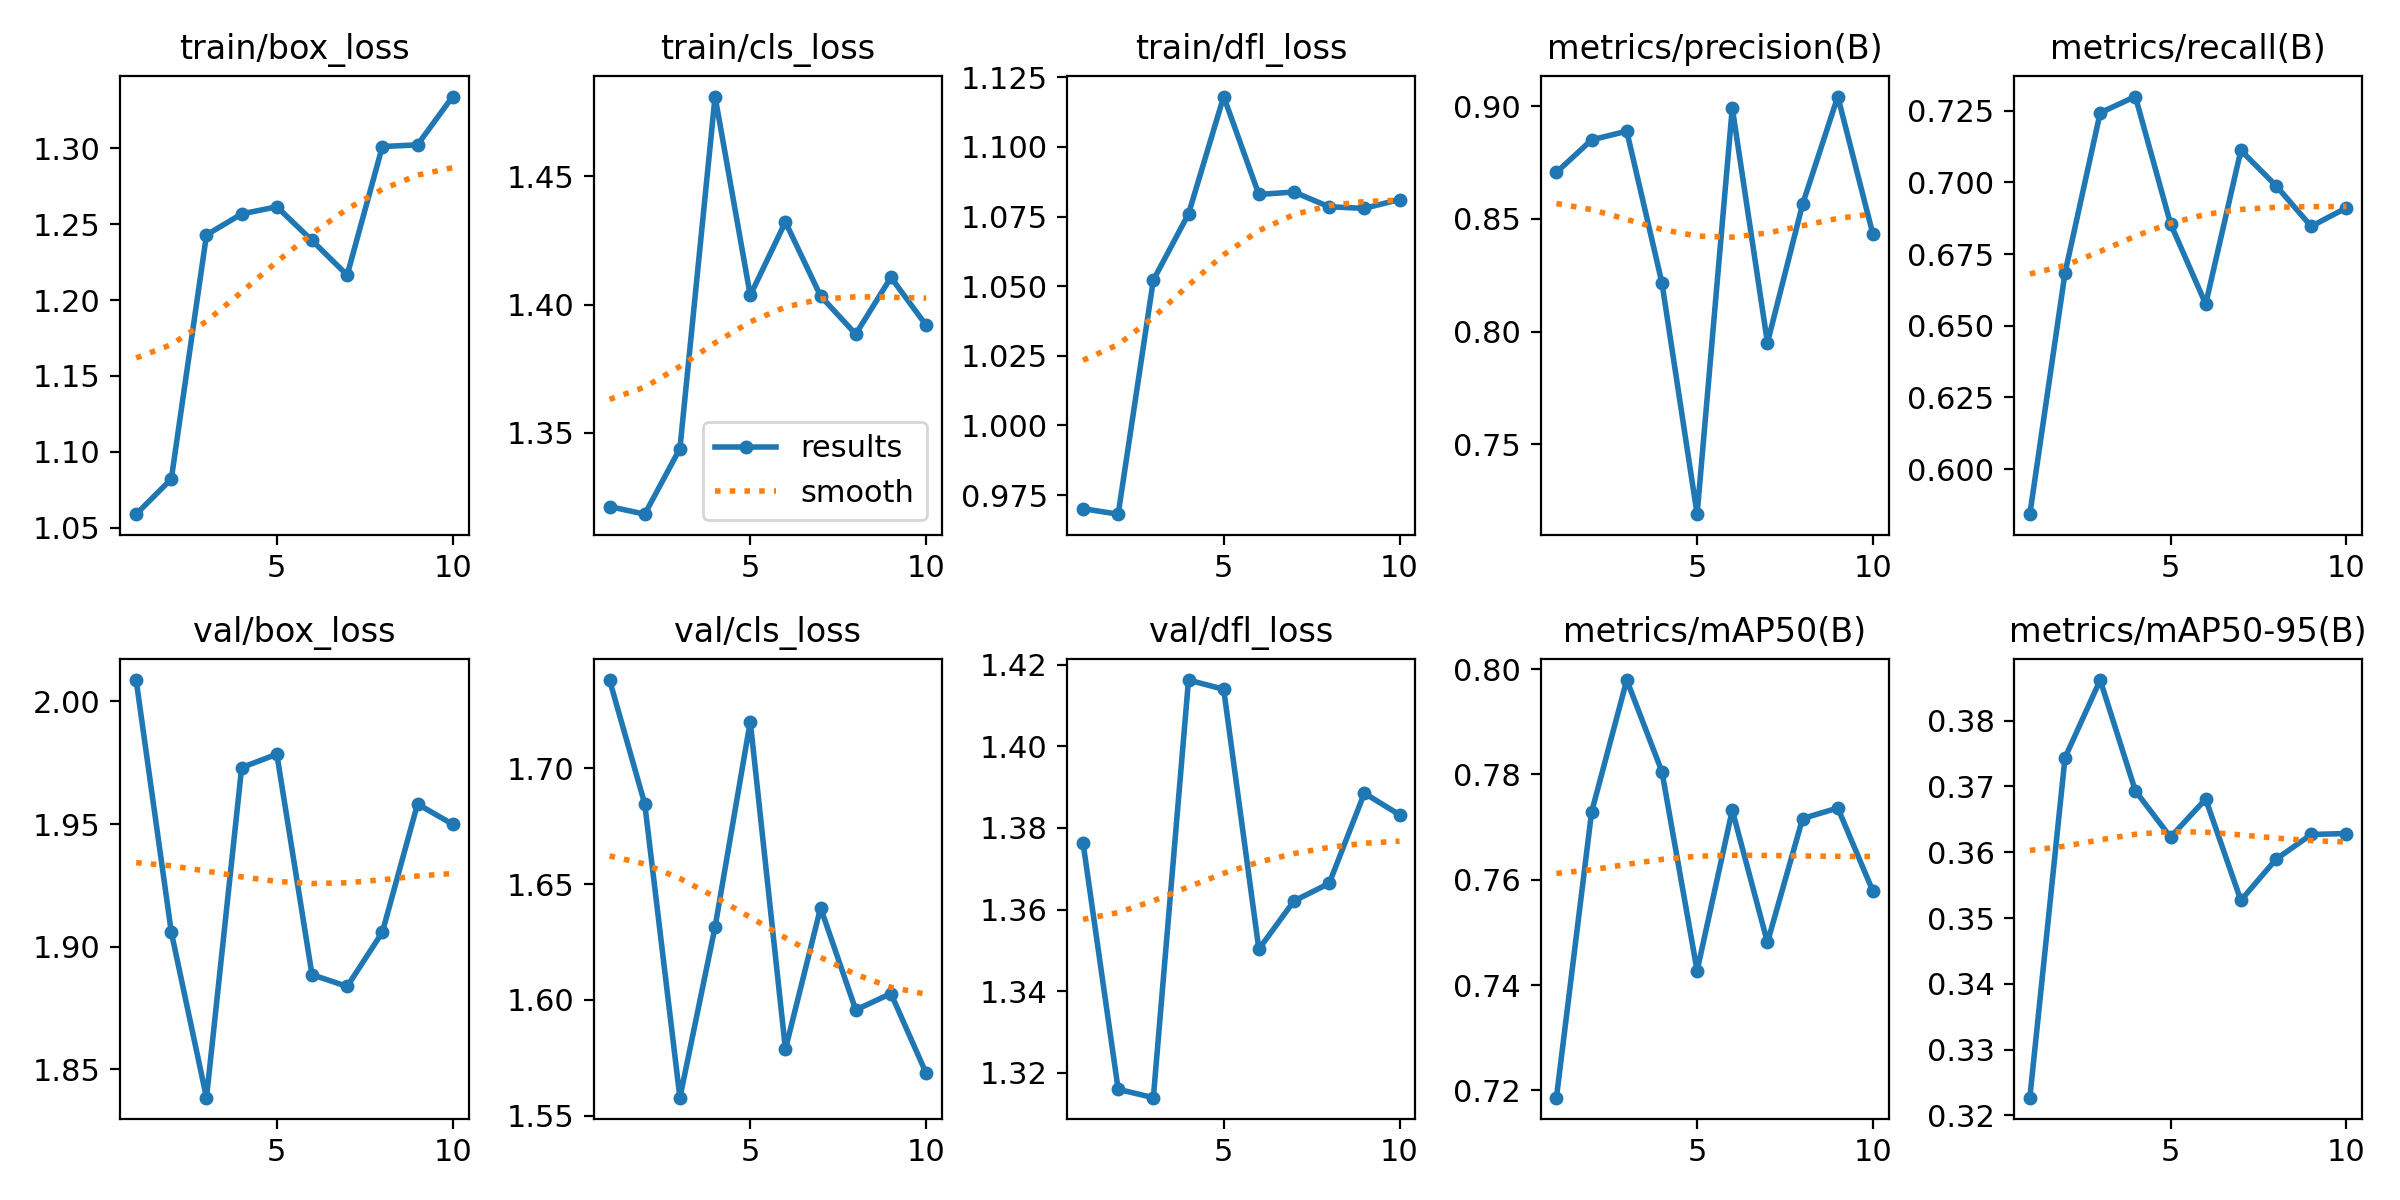

Values plotted in this chart, from the file beside it:
epoch, time, train/box_loss, train/cls_loss, train/dfl_loss, metrics/precision(B), metrics/recall(B), metrics/mAP50(B), metrics/mAP50-95(B), val/box_loss, val/cls_loss, val/dfl_loss, lr/pg0, lr/pg1, lr/pg2
1, 24.46, 1.059, 1.321, 0.9701, 0.8707, 0.5843, 0.7186, 0.3227, 2.009, 1.738, 1.376, 7.145e-05, 7.145e-05, 7.145e-05
2, 52.99, 1.082, 1.318, 0.9681, 0.8851, 0.6684, 0.7729, 0.3744, 1.906, 1.685, 1.316, 0.0001416, 0.0001416, 0.0001416
3, 85.59, 1.243, 1.344, 1.052, 0.889, 0.7243, 0.7979, 0.3862, 1.838, 1.558, 1.314, 0.0001948, 0.0001948, 0.0001948
4, 111.7, 1.257, 1.481, 1.076, 0.8216, 0.7299, 0.7805, 0.3693, 1.973, 1.631, 1.416, 0.0002311, 0.0002311, 0.0002311
5, 139.4, 1.262, 1.404, 1.118, 0.7189, 0.6856, 0.7427, 0.3623, 1.978, 1.72, 1.414, 0.0002503, 0.0002503, 0.0002503
6, 165, 1.239, 1.432, 1.083, 0.8993, 0.6576, 0.7732, 0.3681, 1.889, 1.579, 1.35, 0.0002526, 0.0002526, 0.0002526
7, 190.6, 1.216, 1.403, 1.084, 0.795, 0.7111, 0.7481, 0.3527, 1.884, 1.64, 1.362, 0.0002379, 0.0002379, 0.0002379
8, 213.7, 1.301, 1.388, 1.079, 0.8566, 0.6989, 0.7716, 0.3589, 1.906, 1.596, 1.366, 0.0002062, 0.0002062, 0.0002062
9, 238.2, 1.302, 1.411, 1.078, 0.9044, 0.6847, 0.7736, 0.3627, 1.958, 1.603, 1.388, 0.0001575, 0.0001575, 0.0001575
10, 264.1, 1.334, 1.392, 1.081, 0.8431, 0.6911, 0.7578, 0.3629, 1.95, 1.568, 1.383, 9.1899e-05, 9.1899e-05, 9.1899e-05
